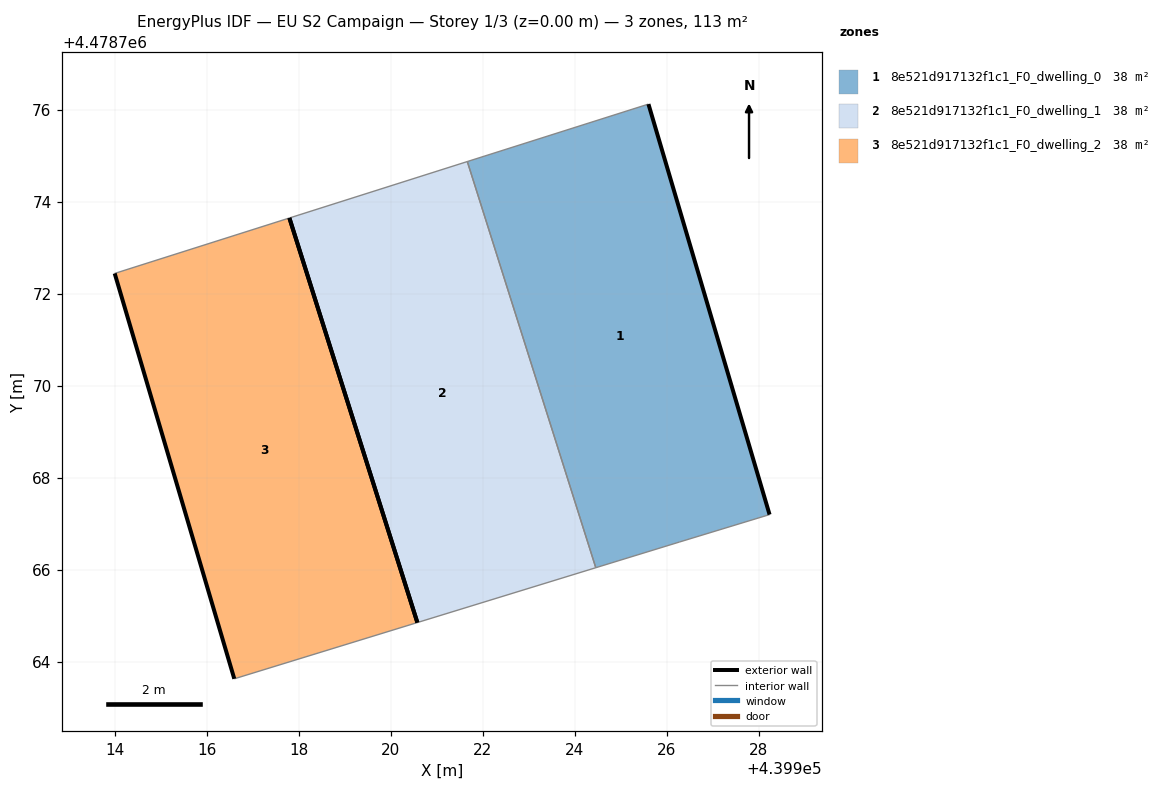
=== STOREY PLAN SPEC (per zone: floor XY polygon, exterior-wall plan segments, windows/doors) ===
zone 1: 8e521d917132f1c1_F0_dwelling_0  (37.5 m²)
  floor: (439928.23, 4478767.20) (439925.60, 4478776.12) (439921.66, 4478774.87) (439924.46, 4478766.04) (439926.28, 4478766.60)
  exterior wall: (439925.60, 4478776.12) – (439928.23, 4478767.20)  [9.3 m]
  interior walls: 4
zone 2: 8e521d917132f1c1_F0_dwelling_1  (37.5 m²)
  floor: (439924.46, 4478766.04) (439921.66, 4478774.87) (439917.79, 4478773.65) (439920.58, 4478764.85)
  exterior wall: (439920.58, 4478764.85) – (439917.79, 4478773.65)  [9.2 m]
  interior walls: 3
zone 3: 8e521d917132f1c1_F0_dwelling_2  (37.5 m²)
  floor: (439920.58, 4478764.85) (439917.79, 4478773.65) (439914.00, 4478772.44) (439916.60, 4478763.63)
  exterior wall: (439916.60, 4478763.63) – (439914.00, 4478772.44)  [9.2 m]
  exterior wall: (439917.79, 4478773.65) – (439920.58, 4478764.85)  [9.2 m]
  interior walls: 2

=== DERIVED (storey summary) ===
Building: EU S2 Campaign
Storey: 1 of 3  (floor level z = 0.00 m)
Storey gross floor area: 112.5 m²
Zones on this storey: 3
  - 8e521d917132f1c1_F0_dwelling_0: floor 37.5 m²; exterior wall 9.3 m (27.9 m²); WWR 0.0%
  - 8e521d917132f1c1_F0_dwelling_1: floor 37.5 m²; exterior wall 9.2 m (27.7 m²); WWR 0.0%
  - 8e521d917132f1c1_F0_dwelling_2: floor 37.5 m²; exterior wall 18.4 m (55.2 m²); WWR 0.0%
Zone adjacency (shared interzone walls):
  - 8e521d917132f1c1_F0_dwelling_0 ↔ 8e521d917132f1c1_F0_dwelling_1